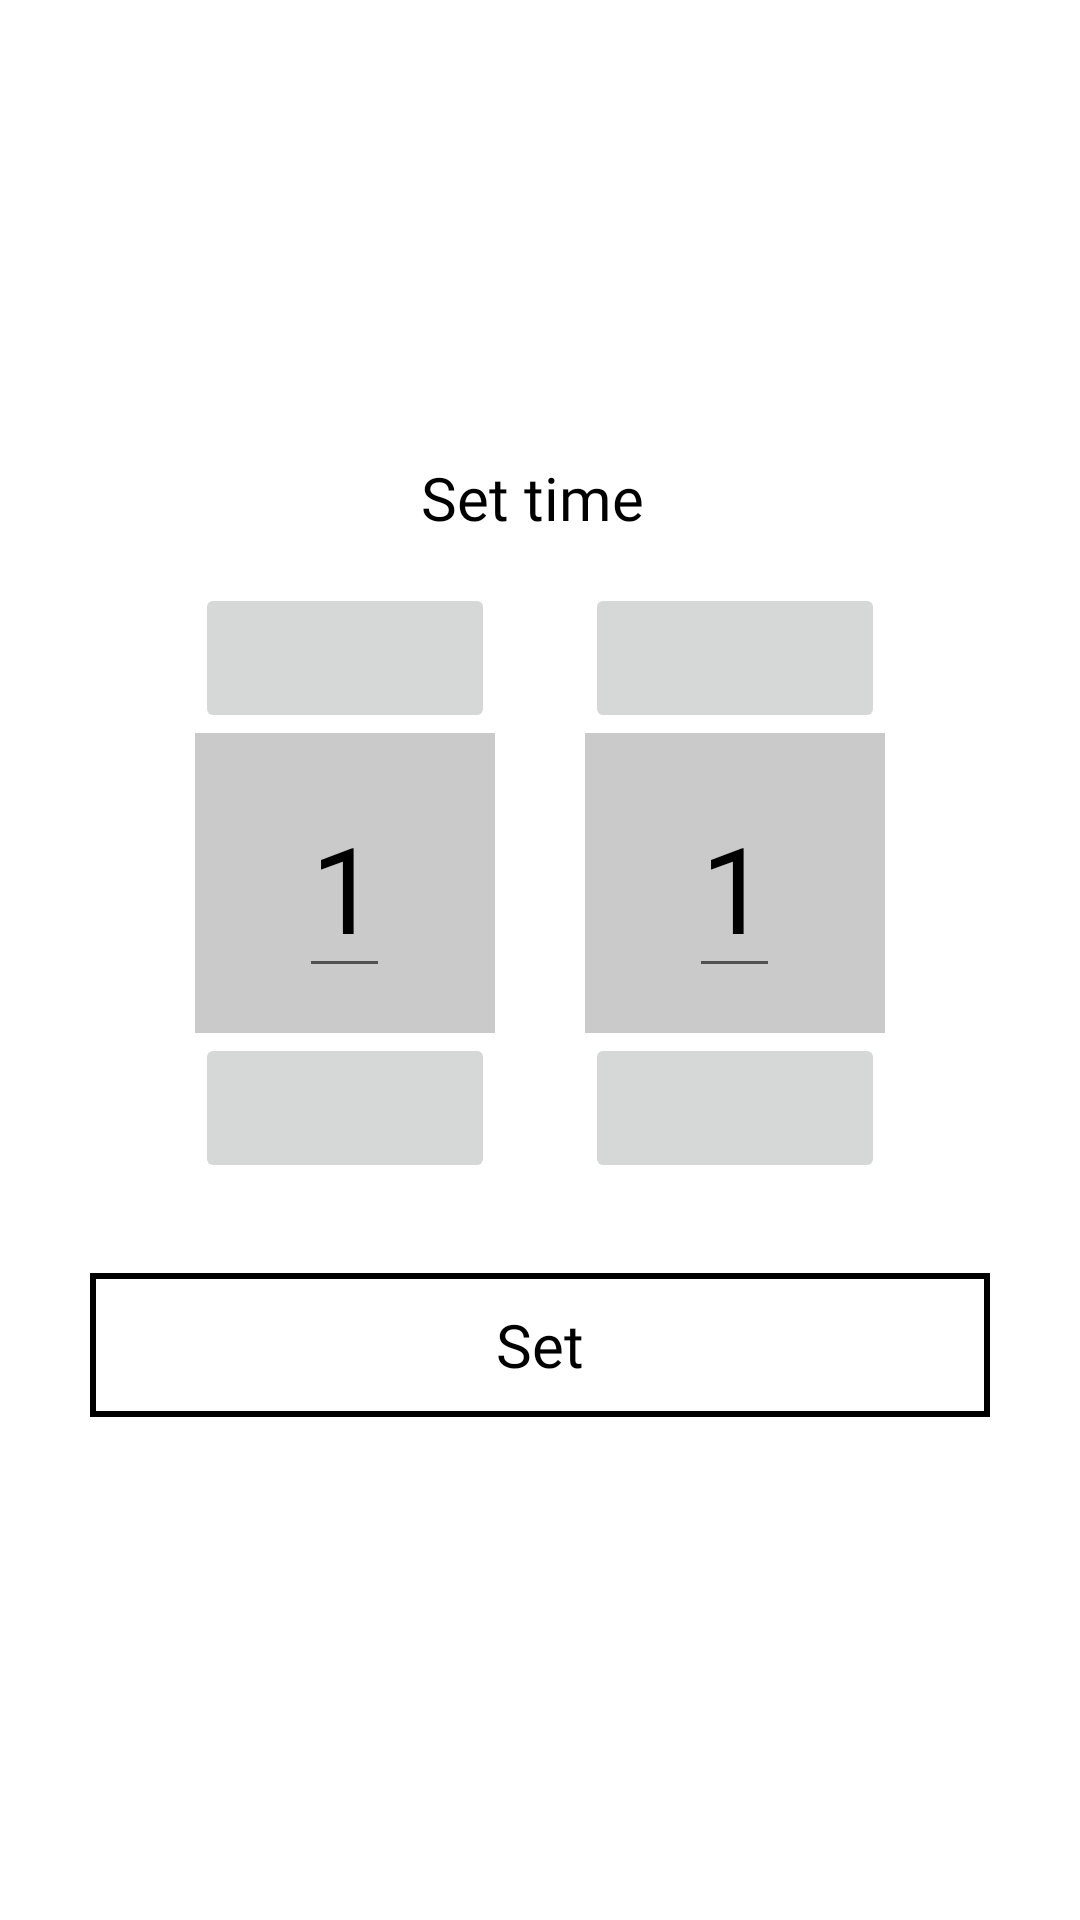

Layout XML and referenced resources for this Android screen:
<!-- AndroidManifest.xml: application theme Theme.SchoolProject -->
<!-- res/layout/activity_personal_clock.xml -->
<?xml version="1.0" encoding="utf-8"?>
<LinearLayout xmlns:android="http://schemas.android.com/apk/res/android"
    xmlns:app="http://schemas.android.com/apk/res-auto"
    xmlns:tools="http://schemas.android.com/tools"
    android:layout_width="match_parent"
    android:layout_height="match_parent"
    tools:context=".Personal_clock"
    android:orientation="vertical"
    android:gravity="center">

    <TextView
        android:layout_width="wrap_content"
        android:layout_height="wrap_content"
        android:text="Set time "
        style="@style/TextAppearBlack"
        android:textSize="20dp"
        android:layout_margin="15dp"/>

    <LinearLayout
        android:layout_width="match_parent"
        android:layout_height="200dp"
        android:orientation="horizontal"
        android:gravity="center">

        <LinearLayout
            android:layout_width="100dp"
            android:layout_height="200dp"
            android:orientation="vertical"
            android:layout_margin="15dp">

            <ImageButton
                android:id="@+id/nim_cntt_hour"
                android:src="@drawable/ic_arrow_top"
                android:layout_width="match_parent"
                android:layout_height="50dp"/>

            <FrameLayout
                android:layout_width="wrap_content"
                android:layout_height="wrap_content">

                <View
                    android:layout_width="match_parent"
                    android:layout_height="100dp"
                    android:background="@drawable/round_clock" />

                <EditText
                    android:id="@+id/time_hour"
                    android:layout_gravity="center"
                    android:layout_width="wrap_content"
                    android:layout_height="wrap_content"
                    android:text="1"
                    style="@style/TextAppearBlack"
                    android:textSize="40dp"/>
            </FrameLayout>


            <ImageButton
                android:id="@+id/plus_cnt_hour"
                android:src="@drawable/ic_arrow_b_wh"
                android:layout_width="match_parent"
                android:layout_height="50dp"/>
        </LinearLayout>

        <LinearLayout
            android:layout_width="100dp"
            android:layout_height="200dp"
            android:orientation="vertical"
            android:layout_margin="15dp">

            <ImageButton
                android:id="@+id/nim_cntt_min"
                android:src="@drawable/ic_arrow_top"
                android:layout_width="match_parent"
                android:layout_height="50dp"/>

            <FrameLayout
                android:layout_width="wrap_content"
                android:layout_height="wrap_content">

                <View
                    android:background="@drawable/round_clock"
                    android:layout_width="match_parent"
                    android:layout_height="100dp" />

                <EditText
                    android:id="@+id/time_min"
                    android:layout_gravity="center"
                    android:layout_width="wrap_content"
                    android:layout_height="wrap_content"
                    android:text="1"
                    style="@style/TextAppearBlack"
                    android:textSize="40dp"/>
            </FrameLayout>


            <ImageButton
                android:id="@+id/plus_cnt_min"
                android:src="@drawable/ic_arrow_b_wh"
                android:layout_width="match_parent"
                android:layout_height="50dp"/>
        </LinearLayout>
    </LinearLayout>

    <androidx.appcompat.widget.AppCompatButton
        android:id="@+id/setTime"
        android:layout_width="match_parent"
        android:layout_height="wrap_content"
        android:layout_margin="30dp"
        android:background="@drawable/btn_solid_black"
        android:text="Set"
        style="@style/TextAppearBlack"
        android:textSize="20dp"/>

</LinearLayout>
<!-- resources referenced by this layout -->
<resources>
  <!-- drawable btn_solid_black (drawable) -->
  <?xml version="1.0" encoding="utf-8"?>
  <shape xmlns:android="http://schemas.android.com/apk/res/android" android:shape="rectangle">
  
      <stroke
          android:color="@color/black"
          android:width="2dp"/>
  
  </shape>
  <!-- drawable round_clock (drawable) -->
  <?xml version="1.0" encoding="utf-8"?>
  <shape xmlns:android="http://schemas.android.com/apk/res/android" android:shape="rectangle">
  
      <solid
          android:color="#CACACA"/>
  
  </shape>
  <style name="TextAppearBlack" parent="Theme.AppCompat">
          <item name="android:fontFamily">@font/comfortaa</item>
          <item name="android:textColor">@color/black</item>
      </style>
  <style name="Theme.SchoolProject" parent="Theme.MaterialComponents.DayNight.NoActionBar">
          
          <item name="colorPrimary">@color/purple_500</item>
          <item name="colorPrimaryVariant">@color/purple_700</item>
          <item name="colorOnPrimary">@color/white</item>
          
          <item name="colorSecondary">@color/teal_200</item>
          <item name="colorSecondaryVariant">@color/teal_700</item>
          <item name="colorOnSecondary">@color/black</item>
          
          <item name="android:statusBarColor" tools:targetApi="l">?attr/colorPrimaryVariant</item>
          
      </style>
  <color name="black">#FF000000</color>
  <color name="purple_500">#FF6200EE</color>
  <color name="purple_700">#FF3700B3</color>
  <color name="white">#FFFFFFFF</color>
  <color name="teal_200">#FF03DAC5</color>
  <color name="teal_700">#FF018786</color>
</resources>
